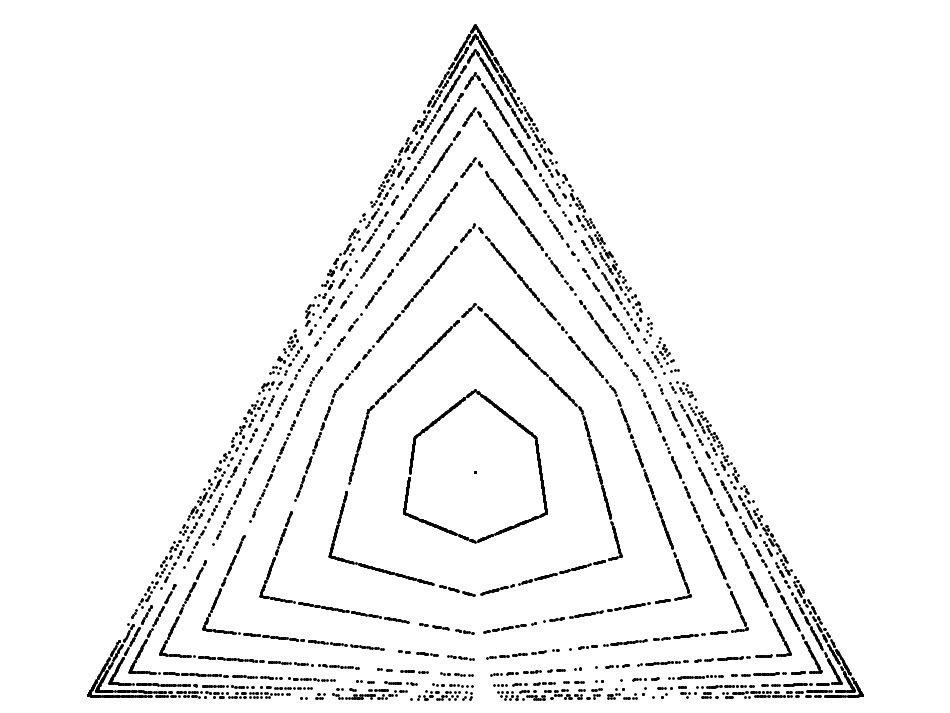

The matplotlib source for this figure: (Note: this script raises an exception after producing the figure.)
'''Functions for drawing contours of Dirichlet distributions.'''

__authors__   = "Daniel Worrall"
__copyright__ = "(c) 2015, University College London"
__license__   = "3-clause BSD License"
__contact__   = "d.worrall@cs.ucl.ac.uk"

import numpy
import matplotlib.pyplot as plt
import matplotlib.tri as tri

_corners = numpy.array([[0, 0], [1, 0], [0.5, 0.75**0.5]])
_triangle = tri.Triangulation(_corners[:, 0], _corners[:, 1])
_midpoints = [(_corners[(i + 1) % 3] + _corners[(i + 2) % 3]) / 2.0 \
              for i in range(3)]

def xy2bc(xy, tol=1.e-7):
    '''Converts 2D Cartesian coordinates to barycentric'''
    s = [(_corners[i] - _midpoints[i]).dot(xy - _midpoints[i]) / 0.75 \
         for i in range(3)]
    return numpy.clip(s, tol, 1.0 - tol)

def softmax(x):
    '''Return the softmax output'''
    e_x = numpy.exp(x - numpy.max(x, axis=1)[:,numpy.newaxis])
    return e_x/numpy.sum(e_x, axis=1)[:,numpy.newaxis]

def RN(x, k=1):
    '''Return the range normalised points'''
    v = x/(numpy.max(x, axis=1) - numpy.min(x, axis=1))[:,numpy.newaxis]
    return softmax(k*v)

def plot_points(X, barycentric=True, border=True, color='k.', **kwargs):
    '''Plots a set of points in the simplex'''
    if barycentric is True:
        X = X.dot(_corners)
    plt.plot(X[:, 0], X[:, 1], color, ms=2, **kwargs)
    plt.axis('equal')
    plt.xlim(0, 1)
    plt.ylim(0, 0.75**0.5)
    plt.axis('off')
    if border is True:
        plt.hold(1)
        plt.triplot(_triangle, linewidth=1)

def samplePoints(n=100):
    '''Generate points in the 3-simplex'''
    return numpy.random.randn(n,3)

def getRN():
    Z = samplePoints(n=1000)
    #T = numpy.logspace(numpy.log(0.5),numpy.log(100), 1000)
    Y = []
    for k in numpy.arange(10):
        Y.append(RN(Z, k/2.))
    return numpy.vstack(Y)

def getLocus(z=numpy.random.randn(20,3) , m=1000):
    #z = numpy.asarray([0, 1, 1.3])[numpy.newaxis,:]
    T = numpy.logspace(numpy.log(0.5),numpy.log(10), m)
    Z = []
    for t in T:
        Z.append(z*t)
    Z = numpy.vstack(Z)
    return softmax(Z)

def randomErrors(n=10, sigma=0.1):
    '''Return Gaussian logits errors'''
    z = numpy.random.randn(1,3)
    z_e = z + sigma*numpy.random.randn(n,3)
    y = softmax(numpy.vstack((z,z_e)))
    return y

def circularErrors(n=10, r=0.1):
    '''Return circular logits errors'''
    z = numpy.random.randn(1,3)
    y = softmax(z)
    theta = numpy.linspace(0,2*numpy.pi, n)
    x_e = numpy.cos(theta)
    y_e = numpy.sin(theta)
    #e_simplex = numpy.random.randn(n,3)
    #bary_errors = r*softmax(e_simplex)
    errors = r*numpy.vstack((x_e, y_e))
    bary_errors = [xy2bc(errors[:,i]) for i in numpy.arange(errors.shape[1])]
    bary_errors = numpy.vstack(bary_errors)
    #errors = softmax(bary_errors + z)
    return y + bary_errors #errors

if __name__ == '__main__':
    f = plt.figure(figsize=(12, 9))
    
    Y = getRN()
    Y2 = getLocus()
    Y3 = circularErrors(n=100, r=0.1)
    #Y3 = randomErrors(sigma=0.1)
    Y3 = getLocus(Y3, m=20)
    plot_points(Y, color='k.')
    plot_points(Y2, color='g.')
    plot_points(Y3, color='r.')
    plt.show()
    '''
    Y = numpy.load('/home/<user>/Data/mnist/outputs/train.npy')
    for t in numpy.arange(50, step=1):
        Yt = softmax(numpy.log(Y)/(t+1.))
        plot_points(Yt, color='r.')
        plt.ion()
        print t+1.
        raw_input('ENTER')
        plt.clf()
        #plot_points(Y2, color='g.')
        #plot_points(Y3, color='r.')
        plt.show()
    '''    
















